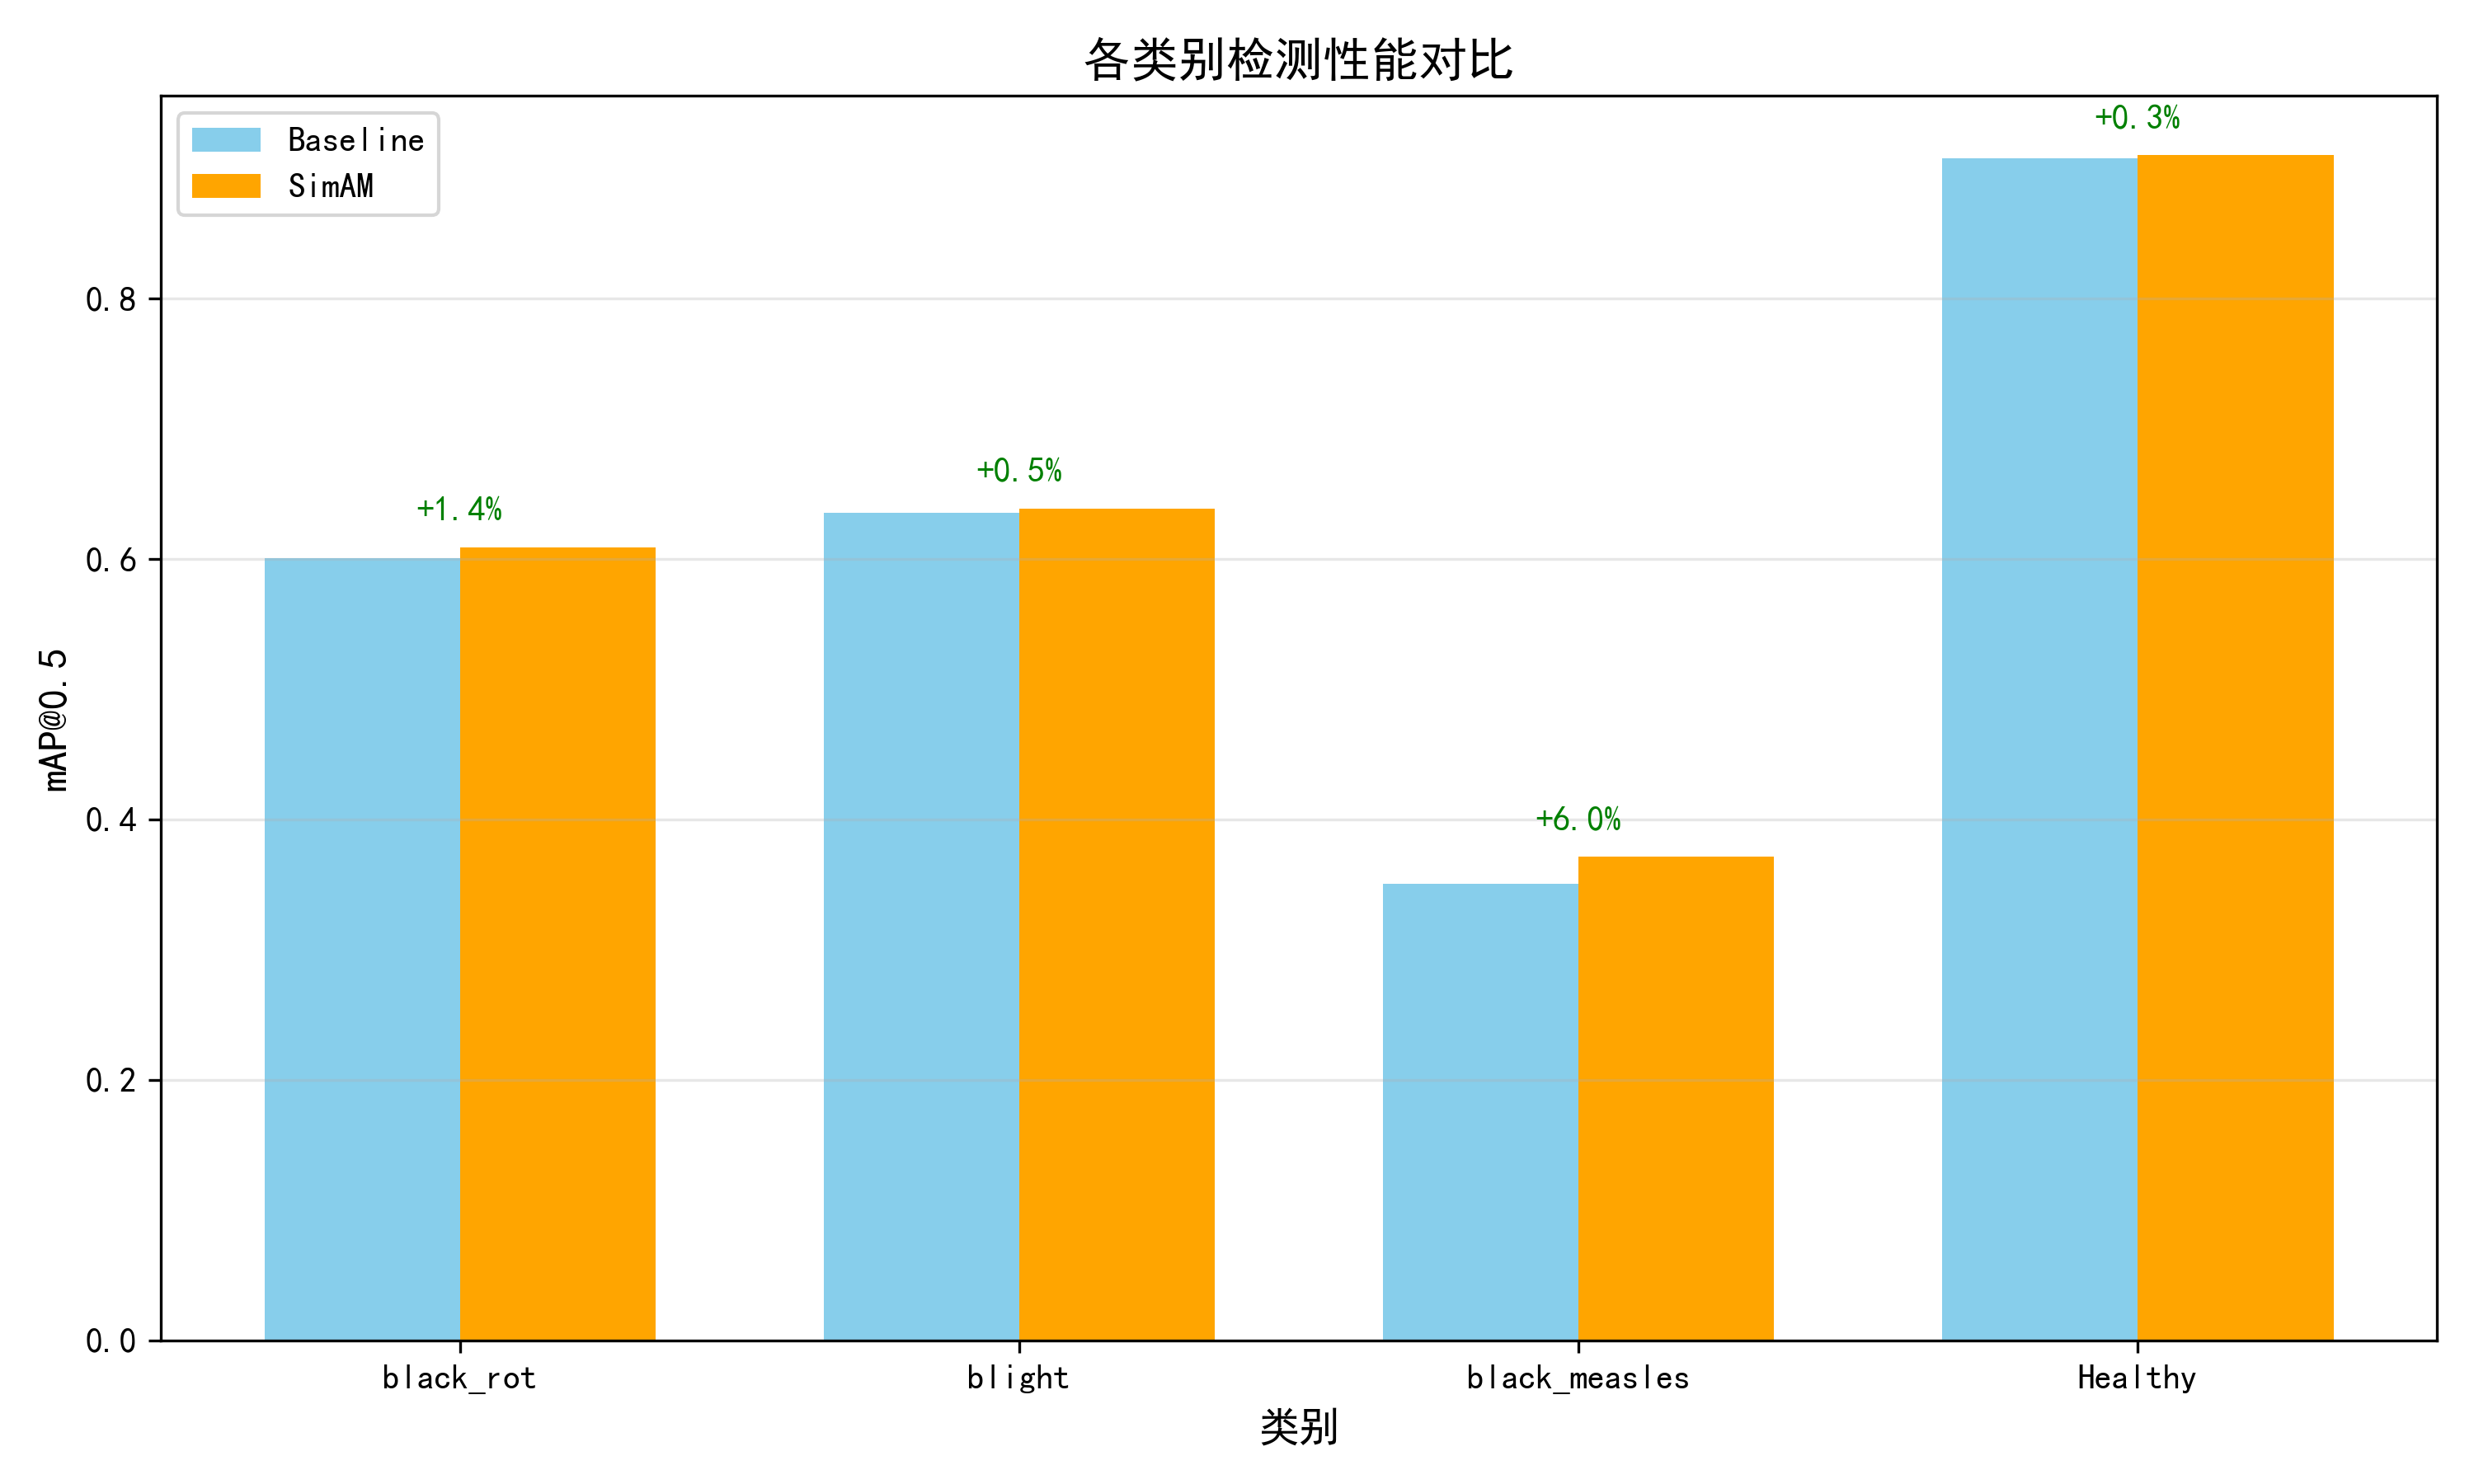

The file beside this chart, header and first rows:
类别, Baseline mAP@0.5, SimAM mAP@0.5, 提升 (%)
black_rot, 0.6006, 0.6091, 1.431
blight, 0.6356, 0.639, 0.5342
black_measles, 0.3506, 0.3716, 5.994
Healthy, 0.9077, 0.9102, 0.275
